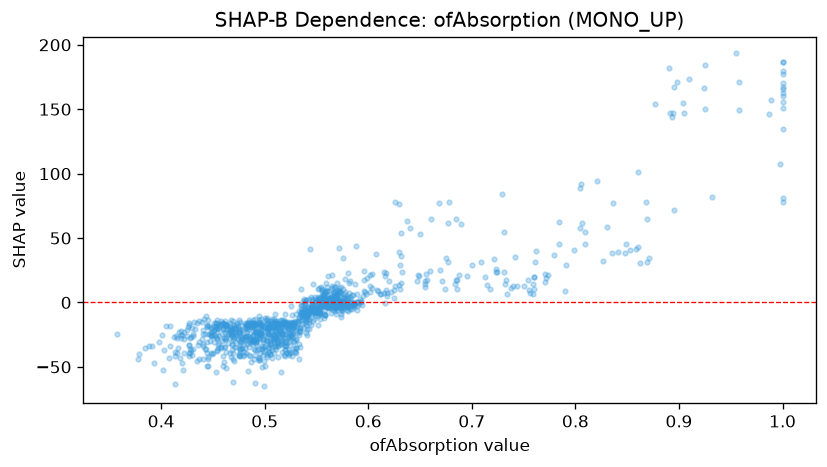

Data behind this chart, as committed beside it:
feature_value, shap_value
0.46, -20.92
0.471, -29.85
0.456, -19.67
0.416, -35.03
0.568, 1.428
0.924, 166.8
0.436, -32.82
0.557, -8.711
0.559, -3.628
0.449, -39.96
0.44, -24.44
0.551, -10.7
0.503, -20.3
0.49, -30.07
0.572, -1.787
0.577, 4.287
0.476, -21.42
0.583, -2.982
0.569, -3.483
0.587, 14.49
0.534, -34.41
0.417, -23.15
0.565, 4.536
0.546, 0.8556
0.468, -32.72
0.458, -16.73
0.553, -8.225
1.0, 186.8
0.53, -29.19
0.524, -39.6
0.575, -3.091
0.466, -18.19
0.552, -9.321
1.0, 134.5
0.535, -7.535
0.561, 2.679
0.584, -0.6763
0.521, -39.23
0.58, -0.837
0.492, -29.22
0.579, -3.314
0.582, 16.4
0.554, 12.11
0.566, 7.434
0.472, -17.25
0.718, 10.55
0.475, -41.6
0.591, -1.414
0.446, -17.95
0.419, -25.02
0.444, -19.05
0.473, -15.83
0.63, 76.53
0.466, -15.74
0.49, -15.88
1.0, 165.5
0.575, 0.5446
0.86, 42.91
0.779, 37.14
0.493, -37.01
... 1,081 more rows
